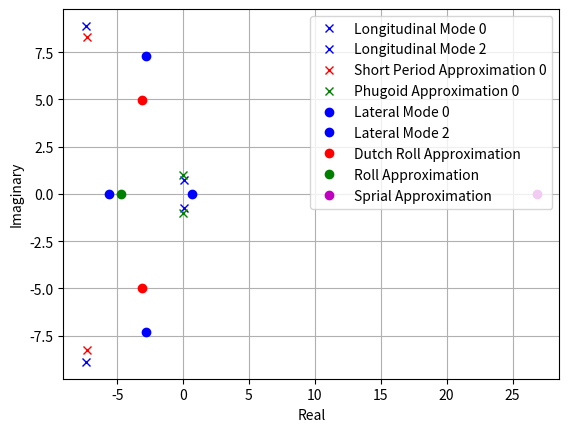

This chart was generated by the following Python code:
#################INPUTS TO SOFTWARE########################
####EVERYTHING MUST BE IN ENGLISH UNITS###

###AIRCRAFT WEIGHT######
weight = 3.08 #lbf

###AIRCRAFT GEOMETRY####
NoseTail = 50.0/12 #ft #Distance from nose to tail
Depth = 7.25/12 #ft    #Height from bottom of fuselage to top of wing
xcg = (2.0)/12.0 #ft center of mass from leading edge of aircraft

###MAIN WING GEOMETRIC PARAMETERS###
main_wing_wingspan = 50.0/12.0 ##feet
main_wing_chord = 10.0/12.0 ##feet
main_wing_S = 500./(12.0**2) ##ft^2
gamma = 0 #radians of dihedral
sweep = 0 #radians of wing sweep

###HORIZONTAL TAIL GEOMETRIC PARAMETERS###
horizontal_wing_wingspan = 26.0/12.0 ##ft
horizontal_wing_S = (175.0)/(12.0**2) ##ft^2
horizontal_wing_chord = horizontal_wing_S / horizontal_wing_wingspan
horizontal_xac = 25.0/12.0 #ft  #distance from main wing aerodynamic chord to tail aerodynamic chord

###VERTICAL TAIL GEOMETRIC PARAMETERS###
vertical_wing_wingspan = 13.0/12.0 ##ft
vertical_wing_S = (87.5)/(12.0**2) ##ft^2
vertical_wing_chord = vertical_wing_S / vertical_wing_wingspan

###All taken from airfoiltools.com

###MAIN WING AERODYNAMICS PARAMETERS####
###Clark Y Airfoil
CL0w = 0.34995 ##unitless
CD0w = 0.015342 ##unitless
CDAw = 0.713431 ## /rad^2
Claw = 4.8872 ## /rad
CMACw = -0.065 ## unitless
alfa_maxLD = 8.0 ##degrees

###HORIZONTAL WING AERODYNAMICS PARAMETERS####
###NACA 0008 
CL0h = 0.0 ##unitless
CD0h = 0.006 ##unitless
CDAh = 1.09145 ## /rad^2
Clah = 6.28 ## /rad
CMACh = 0.0 ## unitless

###MAIN WING AERODYNAMICS PARAMETERS####
###NACA 0008 
CL0v = 0.0 ##unitless
CD0v = 0.006 ##unitless
CDAv = 1.09145 ## /rad^2
Clav = 6.28 ## /rad
CMACv = 0.0 ## unitless

#############################################################

###MODULES NEEDED######
import numpy as np
import matplotlib.pyplot as plt
import cmath as cm

#######CONSTANTS#######
g0 = 32.2 #ft/s^2
density = 0.00238 #slugs/ft^3

###########################################################

##Compute Aspect Ratios
def aspect_ratio(wingspan,S):
    return wingspan**2 / S
main_wing_aspect_ratio = aspect_ratio(main_wing_wingspan,main_wing_S)
horizontal_wing_aspect_ratio = aspect_ratio(horizontal_wing_wingspan,horizontal_wing_S)
vertical_wing_aspect_ratio = aspect_ratio(vertical_wing_wingspan,vertical_wing_S)
print('Main Wing, Horizontal Stab, Vertical Stab Aspect Ratios = ',main_wing_aspect_ratio,horizontal_wing_aspect_ratio,vertical_wing_aspect_ratio)

##TAIL VOLUME COEFFICIENTS
def volume_coeff(Si,xaci,S,c):
    return Si*xaci/(S*c)
VH = volume_coeff(horizontal_wing_S,horizontal_xac,main_wing_S,main_wing_chord)
VV = volume_coeff(vertical_wing_S,horizontal_xac,main_wing_S,main_wing_chord)
zvprime = -vertical_wing_wingspan/2.0

###Aerodynamic Center
xac = main_wing_chord / 4.0

##Stability Margin
sm = xcg - xac
smbar = sm / main_wing_chord

##Convert to wing body 3D parameters
def airfoil2wing(Cla,AR):
    return Cla/(1+Cla/(np.pi*AR))
CLAw = airfoil2wing(Claw,main_wing_aspect_ratio)
CLAh = airfoil2wing(Clah,horizontal_wing_aspect_ratio)
CLAv = airfoil2wing(Clav,vertical_wing_aspect_ratio)
def wing_body(coeffw,coeffh,coeffv,Sh,Sv,S):
    return coeffw + coeffh * (Sh / S) + coeffv * (Sv / S)
CD0wb = wing_body(CD0w,CD0h,CD0v,horizontal_wing_S,vertical_wing_S,main_wing_S)
print('CD0wb = ',CD0wb)
CDAwb = wing_body(CDAw,CDAh,0.0,horizontal_wing_S,vertical_wing_S,main_wing_S)
CL0wb = wing_body(CL0w,CL0h,0.0,horizontal_wing_S,vertical_wing_S,main_wing_S)
print('CL0wb = ',CL0wb)
CLAwb = wing_body(CLAw,CLAh,0.0,horizontal_wing_S,vertical_wing_S,main_wing_S)
CM0wb = CMACw + smbar*CL0w + CMACh * (horizontal_wing_S / main_wing_S)
CMAwb = CLAw*smbar - VH*CLAh

###LONGITUDINAL COEFFICIENTS####
CLQ = 2*VH*CLAh
CMQ = -horizontal_xac/horizontal_wing_chord*CLQ

###LATERAL COEFFICIENTS###
CYBETA = -1.0*vertical_wing_S/main_wing_S*CLAv
CNBETA = VV*CLAv
CLBETA = -2.0/(3.0*np.pi)*CLAw*np.sin(gamma) - 2.0/(3.0*np.pi)*CL0w*np.sin(2*sweep) - zvprime/main_wing_wingspan*CYBETA
CYR = 2.0*VV*CLAv
CLR = CL0w/4.0 - 2.0*zvprime/main_wing_wingspan*VV*CLAv
CNR = -CD0w/4.0 - 2.0*horizontal_xac/main_wing_wingspan*VV*CLAv
CYP = -8.0/(3.0*np.pi)*vertical_wing_wingspan*vertical_wing_S/(main_wing_wingspan*main_wing_S)*CLAv
CLP = -CLAw/6.0
CNP = -horizontal_xac/main_wing_wingspan*CYP - CL0w/8.0

###Mass
mass = weight / g0 ##slugs

##########Approximate Inertias###########
Ix = (mass/12.)*main_wing_wingspan**2
Iy = (mass/12.)*((NoseTail)**2+(Depth)**2)
Iz = (mass/12.)*((NoseTail)**2+main_wing_wingspan**2)
Ixz = 0

###FIND TRIM VELOCITY###
###Assume Max L/D is trim##
##First compute Lift coefficient at max LD
CL = CL0w + CLAw * alfa_maxLD * np.pi/180.0
##Then Assume Lift = Weight
Vtrim = np.sqrt(2*weight/(density*main_wing_S*CL))
print('Vtrim (ft/s) = ',Vtrim)

###Dynamic Pressure###
Q = 0.5*density*Vtrim**2

####COMPUTE STABILITY DERIVATIVES
XU = -(Q*main_wing_S*(2*CD0wb))/(mass*Vtrim)
CXA = -CDAwb + CL0wb
XW = Q*main_wing_S*CXA/(mass*Vtrim)
XWDOT = 0
XQ = 0
CZ0 = -CL0wb
ZU = (2*CZ0)*Q*main_wing_S/(mass*Vtrim)
mu = Q*main_wing_S/(mass*Vtrim)
CZA = -CLAwb
ZW = mu*CZA
ZWDOT = 0.
muu = Q*main_wing_S*main_wing_chord/(2*mass*Vtrim)
CZQ = -CLQ
ZQ = muu*CZQ
muuy = Q*main_wing_chord*main_wing_S/(Iy*Vtrim)
CMU = 0.
MU = muuy*CMU
MW = muuy*CMAwb
MWDOT = 0.
muuy2 = Q*(main_wing_chord**2)*main_wing_S/(2*Iy*Vtrim)
MQ = muuy2*CMQ
YV = mu*CYBETA
mub = Q*main_wing_S*main_wing_wingspan/(2*mass*Vtrim)
YP = mub*CYP
YR = mub*CYR
muix = Q*main_wing_S*main_wing_wingspan/(Ix*Vtrim)
LV = muix * CLBETA
muix2 = Q*main_wing_S*main_wing_wingspan**2/(2*Ix*Vtrim)
LP = muix2*CLP
LR = muix2*CLR
muiz = Q*main_wing_S*main_wing_wingspan/(Iz*Vtrim)
NV = muiz*CNBETA
muiz2 = Q*main_wing_S*main_wing_wingspan**2/(2.*Iz*Vtrim)
NP = muiz2*CNP
NR = muiz2*CNR

###Create Longitudinal A-Matrix
theta0 = alfa_maxLD*np.pi/180.0
first_row = [XU,XW,0,-g0*np.cos(theta0)]
second_row = [ZU,ZW,Vtrim,-g0*np.sin(theta0)]
third_row = [MU+MWDOT*ZU,MW+MWDOT*ZW,MQ+Vtrim*MWDOT,-MWDOT*g0*np.sin(theta0)]
fourth_row = [0.,0.,1.,0.]
ALON = [first_row,second_row,third_row,fourth_row]

##Approximation to Phugoid
Aph = [[XU,-g0],[-ZU/Vtrim,0]]
##Approximation to Short Period
Asp = [[ZW/(1-ZWDOT),(Vtrim+ZQ)/(1-ZWDOT)],[MW+(MWDOT*ZW)/(1-ZWDOT),MQ+MWDOT*(Vtrim+ZQ)/(1-ZWDOT)]]

###Create Lateral A-Matrix
first_row = [YV,YP,g0*np.cos(theta0),YR-Vtrim]
second_row = [LV,LP,0.,LR]
third_row = [0.,1.,0.,0.]
fourth_row = [NV,NP,0.,NR]
ALAT = [first_row,second_row,third_row,fourth_row]

##Approximation to Dutch Roll
a = 1.0
b = -((LP*NR+Vtrim*NV-LR*NP)/(LP+NR)+Vtrim*(LV*NP-LP*NV)/(LP+NR)**2)
c = Vtrim*(LP*NV-LV*NP)/(LP+NR)
dutch_roll1 = -b/(2*a) + 0.5*cm.sqrt(b**2-4*a*c)
dutch_roll2 = -b/(2*a) - 0.5*cm.sqrt(b**2-4*a*c)

##Approximation to Roll Mode
ix = Ixz/Ix
iz = Ixz/Iz
roll_mode = (LP + ix*NP)/(1-ix*iz)

##Approximation to Spiral
spiral_mode = (NR-LR*NV/LV)

###COMPUTE EIGENVALUES
LONeigenvalues,LONeigenvectors = np.linalg.eig(ALON)
LATeigenvalues,LATeigenvectors = np.linalg.eig(ALAT)
PHeigenvalues,PHeigenvectors = np.linalg.eig(Aph)
SPeigenvalues,PHeigenvectors = np.linalg.eig(Asp)

###PLOT AND PRINT EVERYTHING 
plt.figure()
plt.grid()
plt.xlabel('Real')
plt.ylabel('Imaginary')

print('Longitudinal Modes:')
l = 0
for i in range(0,len(LONeigenvalues)):
    print(LONeigenvalues[i])
    l = not l
    if l:
        plt.plot(np.real(LONeigenvalues[i]),np.imag(LONeigenvalues[i]),'bx',label='Longitudinal Mode '+str(i))
    else:
        plt.plot(np.real(LONeigenvalues[i]),np.imag(LONeigenvalues[i]),'bx')
print('Short Period Approx:')
for i in range(0,len(SPeigenvalues)):
    print(SPeigenvalues[i])
    l = not l
    if l:
        plt.plot(np.real(SPeigenvalues[i]),np.imag(SPeigenvalues[i]),'rx',label='Short Period Approximation '+str(i))
    else:
        plt.plot(np.real(SPeigenvalues[i]),np.imag(SPeigenvalues[i]),'rx')
print('Phugoid Approx:')
for i in range(0,len(PHeigenvalues)):
    print(PHeigenvalues[i])
    l = not l
    if l:
        plt.plot(np.real(PHeigenvalues[i]),np.imag(PHeigenvalues[i]),'gx',label='Phugoid Approximation '+str(i))
    else:
        plt.plot(np.real(PHeigenvalues[i]),np.imag(PHeigenvalues[i]),'gx')
print('Lateral Modes:')
for i in range(0,len(LATeigenvalues)):
    print(LATeigenvalues[i])
    l = not l
    if l:
        plt.plot(np.real(LATeigenvalues[i]),np.imag(LATeigenvalues[i]),'bo',label='Lateral Mode '+str(i))
    else:
        plt.plot(np.real(LATeigenvalues[i]),np.imag(LATeigenvalues[i]),'bo')
print('Dutch Roll Approx:')
print(dutch_roll1)
plt.plot(np.real(dutch_roll1),np.imag(dutch_roll1),'ro',label='Dutch Roll Approximation')
print(dutch_roll2)
plt.plot(np.real(dutch_roll2),np.imag(dutch_roll2),'ro')
print('Roll Mode Approx:')
print(roll_mode)
plt.plot(np.real(roll_mode),np.imag(roll_mode),'go',label='Roll Approximation')
print('Spiral Mode Approx:')
print(spiral_mode)
plt.plot(np.real(spiral_mode),np.imag(spiral_mode),'mo',label='Sprial Approximation')
plt.legend()
plt.show()

